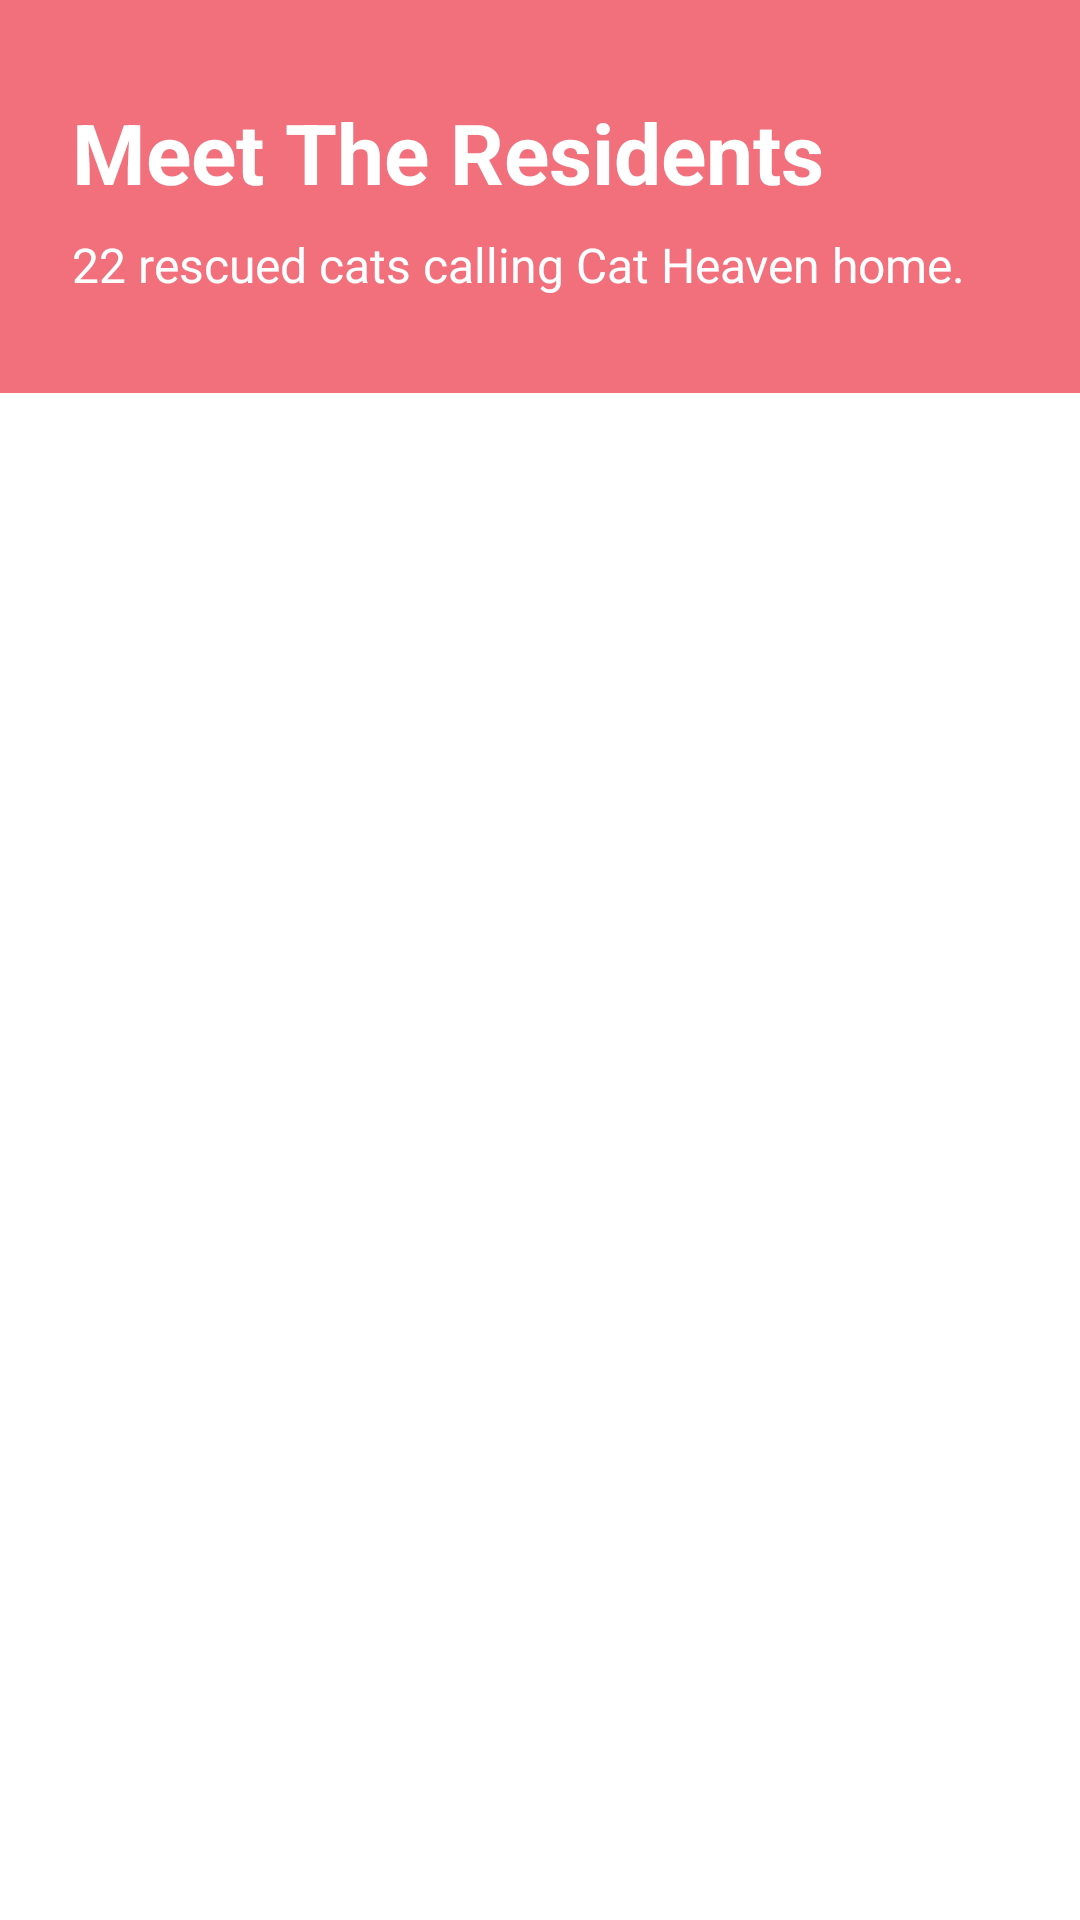

This screen was rendered from an Android layout file. Write that file and the resources it references.
<!-- AndroidManifest.xml: application theme Theme.CatHeavenApp -->
<!-- res/layout/fragment_resident_list.xml -->
<?xml version="1.0" encoding="utf-8"?>
<androidx.constraintlayout.widget.ConstraintLayout
    xmlns:android="http://schemas.android.com/apk/res/android"
    xmlns:app="http://schemas.android.com/apk/res-auto"
    xmlns:tools="http://schemas.android.com/tools"
    android:layout_width="match_parent"
    android:layout_height="match_parent"
    android:background="@color/white"
    tools:context=".ResidentListFragment">

    <LinearLayout
        android:id="@+id/residentHeader"
        android:layout_width="match_parent"
        android:layout_height="wrap_content"
        android:background="@color/pink"
        android:orientation="vertical"
        android:paddingHorizontal="24dp"
        android:paddingVertical="32dp"
        app:layout_constraintEnd_toEndOf="parent"
        app:layout_constraintStart_toStartOf="parent"
        app:layout_constraintTop_toTopOf="parent">

        <TextView
            android:layout_width="wrap_content"
            android:layout_height="wrap_content"
            android:text="Meet The Residents"
            android:textColor="@color/white"
            android:textSize="28sp"
            android:textStyle="bold" />

        
        <TextView
            android:id="@+id/residentCountText"
            android:layout_width="wrap_content"
            android:layout_height="wrap_content"
            android:layout_marginTop="8dp"
            android:text="22 rescued cats calling Cat Heaven home."
            android:textColor="@color/white"
            android:textSize="16sp" />
    </LinearLayout>

    <androidx.recyclerview.widget.RecyclerView
        android:id="@+id/residentsRecyclerView"
        android:layout_width="0dp"
        android:layout_height="0dp"
        android:clipToPadding="false"
        android:paddingHorizontal="16dp"
        android:paddingTop="16dp"
        android:paddingBottom="80dp"
        app:layoutManager="androidx.recyclerview.widget.GridLayoutManager"
        app:spanCount="2"
        app:layout_constraintBottom_toBottomOf="parent"
        app:layout_constraintEnd_toEndOf="parent"
        app:layout_constraintStart_toStartOf="parent"
        app:layout_constraintTop_toBottomOf="@+id/residentHeader"
        tools:listitem="@layout/fragment_resident" />

</androidx.constraintlayout.widget.ConstraintLayout>
<!-- res/layout/fragment_resident.xml (included above) -->
<?xml version="1.0" encoding="utf-8"?>
<LinearLayout xmlns:android="http://schemas.android.com/apk/res/android"
    xmlns:app="http://schemas.android.com/apk/res-auto"
    android:layout_width="wrap_content"
    android:layout_height="wrap_content"
    android:orientation="vertical">


    <ImageView
        android:id="@+id/imageView"
        android:layout_width="180dp"
        android:layout_height="180dp"
        android:padding="15dp"
        android:scaleType="fitCenter"
        app:srcCompat="@drawable/cats" />

    <TextView
        android:id="@+id/textView6"
        android:layout_width="match_parent"
        android:layout_height="wrap_content"
        android:paddingHorizontal="20dp"
        android:text="Cat Name"
        android:textColor="@color/textColor"
        android:textSize="20sp" />
</LinearLayout>
<!-- resources referenced by this layout -->
<resources>
  <color name="pink">#F2707C</color>
  <color name="textColor">#222222</color>
  <color name="white">#FFFFFFFF</color>
  <!-- drawable cats: png bitmap (drawable, 799747 bytes) -->
  <style name="Theme.CatHeavenApp" parent="Base.Theme.CatHeavenApp">
          <item name="colorPrimary">@color/pink</item>
          <item name="colorOnPrimary">@color/white</item>
          <item name="colorPrimaryContainer">@color/lightPink</item>
          <item name="colorOnPrimaryContainer">@color/darkColor</item>
          <item name="colorSecondary">@color/pink</item>
          <item name="colorOnSecondary">@color/white</item>
          <item name="colorSurface">@color/surface</item>
          
          <item name="colorSurfaceContainerHigh">@color/dialogSurface</item>
          <item name="colorOnSurface">@color/darkColor</item>
          <item name="colorError">@color/errorRed</item>
          <item name="android:colorBackground">@color/surface</item>
          <item name="android:windowBackground">@color/surface</item>
      </style>
  <style name="Base.Theme.CatHeavenApp" parent="Theme.Material3.DayNight.NoActionBar" />
  <color name="lightPink">#F8A5AD</color>
  <color name="darkColor">#1A1115</color>
  <color name="surface">#FFFFFFFF</color>
  <color name="dialogSurface">#FFFFFFFF</color>
  <color name="errorRed">#B3261E</color>
</resources>
